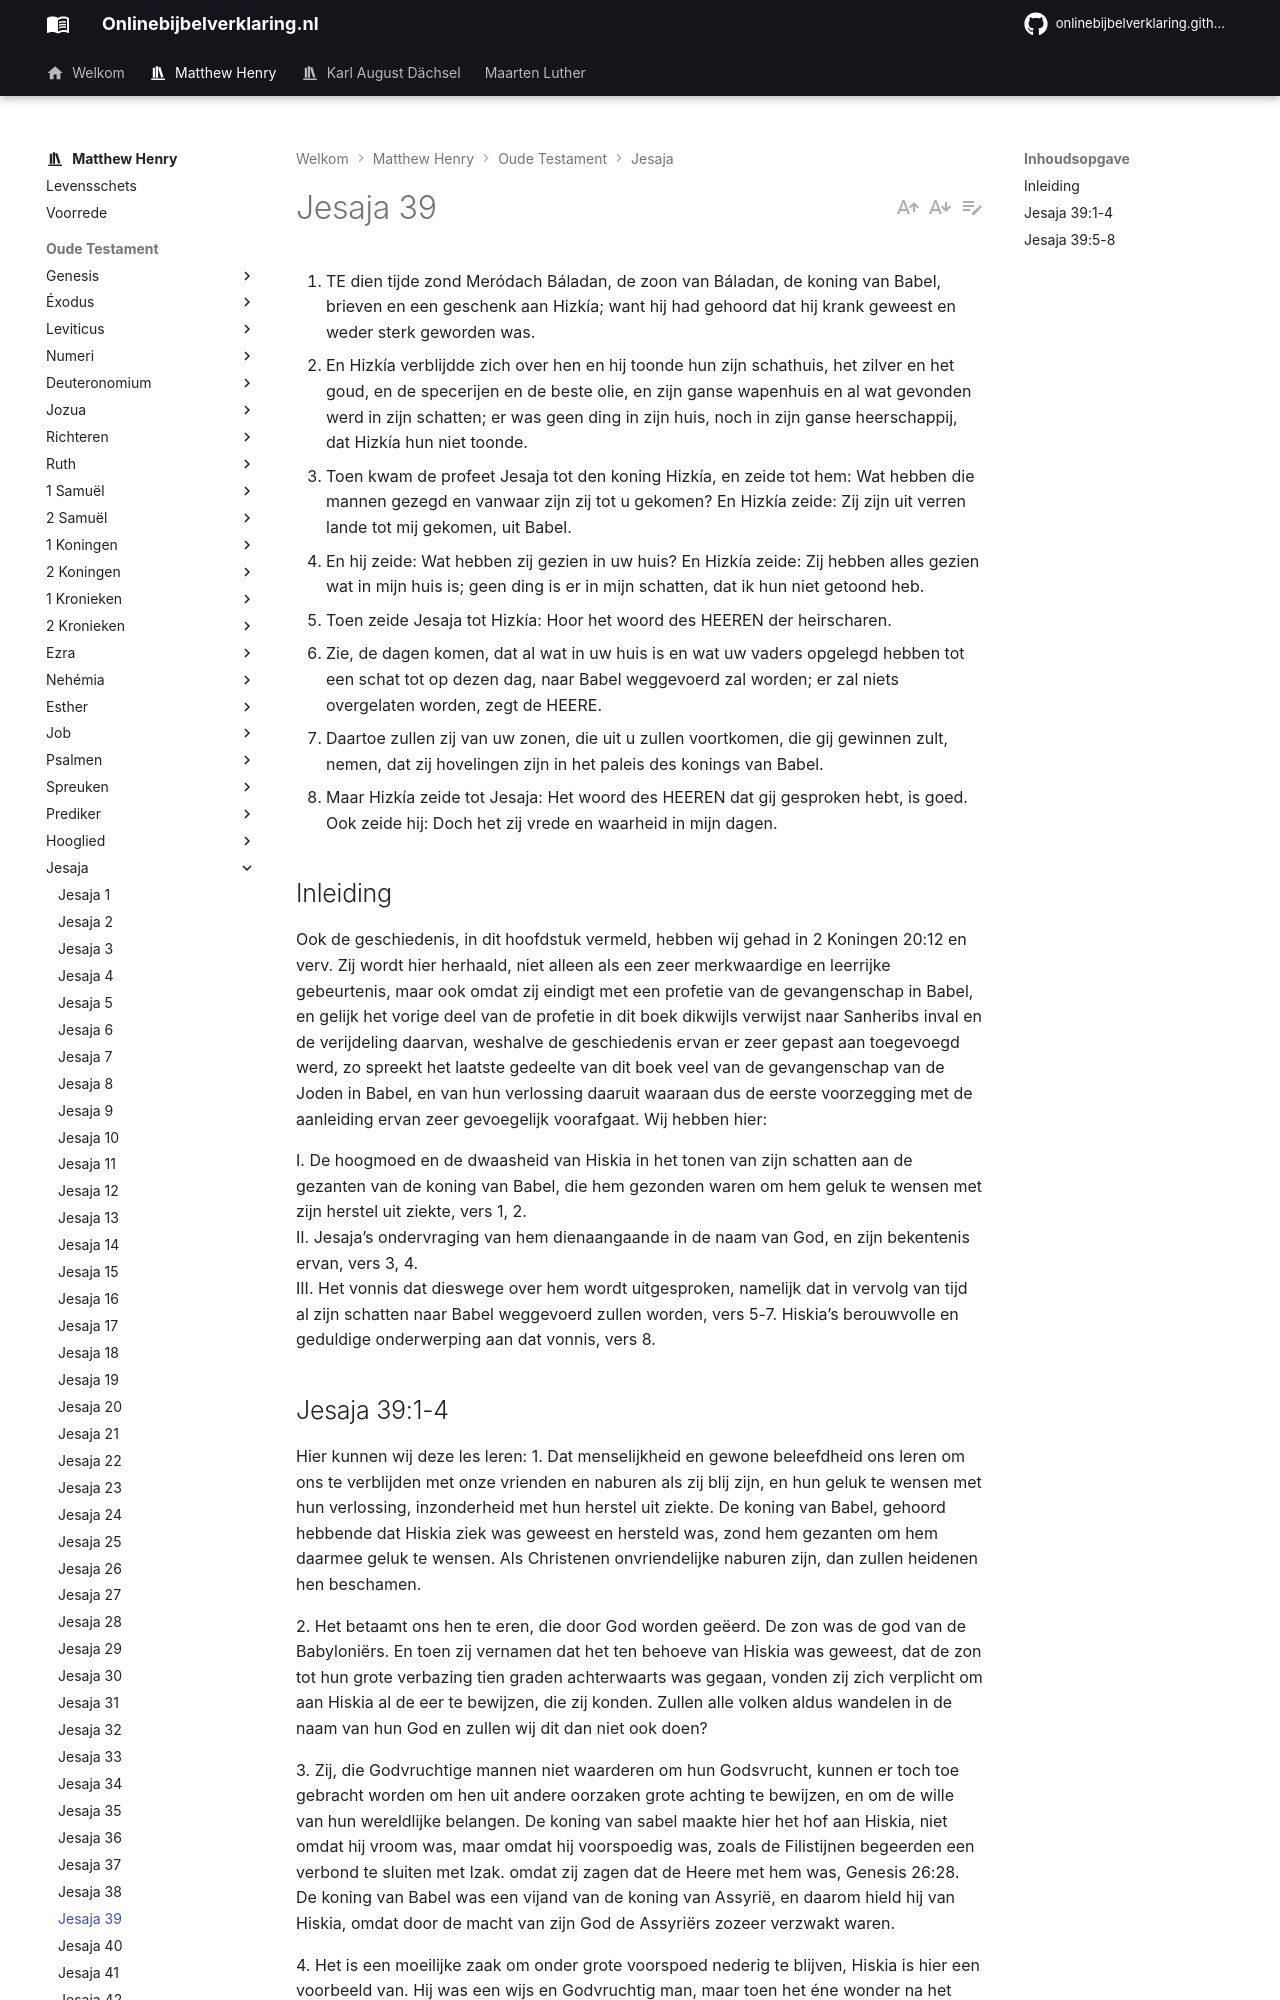

repository: onlinebijbelverklaring/onlinebijbelverklaring.github.io · page: matthewhenry/Jesaja/Jesaja39/index.html · generator: mkdocs

1. TE dien tijde zond Meródach Báladan, de zoon van Báladan, de koning van Babel, brieven en een geschenk aan Hizkía; want hij had gehoord dat hij krank geweest en weder sterk geworden was.
2. En Hizkía verblijdde zich over hen en hij toonde hun zijn schathuis, het zilver en het goud, en de specerijen en de beste olie, en zijn ganse wapenhuis en al wat gevonden werd in zijn schatten; er was geen ding in zijn huis, noch in zijn ganse heerschappij, dat Hizkía hun niet toonde.
3. Toen kwam de profeet Jesaja tot den koning Hizkía, en zeide tot hem: Wat hebben die mannen gezegd en vanwaar zijn zij tot u gekomen? En Hizkía zeide: Zij zijn uit verren lande tot mij gekomen, uit Babel.
4. En hij zeide: Wat hebben zij gezien in uw huis? En Hizkía zeide: Zij hebben alles gezien wat in mijn huis is; geen ding is er in mijn schatten, dat ik hun niet getoond heb.
5. Toen zeide Jesaja tot Hizkía: Hoor het woord des HEEREN der heirscharen.
6. Zie, de dagen komen, dat al wat in uw huis is en wat uw vaders opgelegd hebben tot een schat tot op dezen dag, naar Babel weggevoerd zal worden; er zal niets overgelaten worden, zegt de HEERE.
7. Daartoe zullen zij van uw zonen, die uit u zullen voortkomen, die gij gewinnen zult, nemen, dat zij hovelingen zijn in het paleis des konings van Babel.
8. Maar Hizkía zeide tot Jesaja: Het woord des HEEREN dat gij gesproken hebt, is goed. Ook zeide hij: Doch het zij vrede en waarheid in mijn dagen.

## Inleiding

Ook de geschiedenis, in dit hoofdstuk vermeld, hebben wij gehad in 2 Koningen 20:12 en verv. Zij wordt hier herhaald, niet alleen als een zeer merkwaardige en leerrijke gebeurtenis, maar ook omdat zij eindigt met een profetie van de gevangenschap in Babel, en gelijk het vorige deel van de profetie in dit boek dikwijls verwijst naar Sanheribs inval en de verijdeling daarvan, weshalve de geschiedenis ervan er zeer gepast aan toegevoegd werd, zo spreekt het laatste gedeelte van dit boek veel van de gevangenschap van de Joden in Babel, en van hun verlossing daaruit waaraan dus de eerste voorzegging met de aanleiding ervan zeer gevoegelijk voorafgaat. Wij hebben hier:

I. De hoogmoed en de dwaasheid van Hiskia in het tonen van zijn schatten aan de gezanten van de koning van Babel, die hem gezonden waren om hem geluk te wensen met zijn herstel uit ziekte, vers 1, 2.  
II. Jesaja’s ondervraging van hem dienaangaande in de naam van God, en zijn bekentenis ervan, vers 3, 4.  
III. Het vonnis dat dieswege over hem wordt uitgesproken, namelijk dat in vervolg van tijd al zijn schatten naar Babel weggevoerd zullen worden, vers 5-7. Hiskia’s berouwvolle en geduldige onderwerping aan dat vonnis, vers 8.
